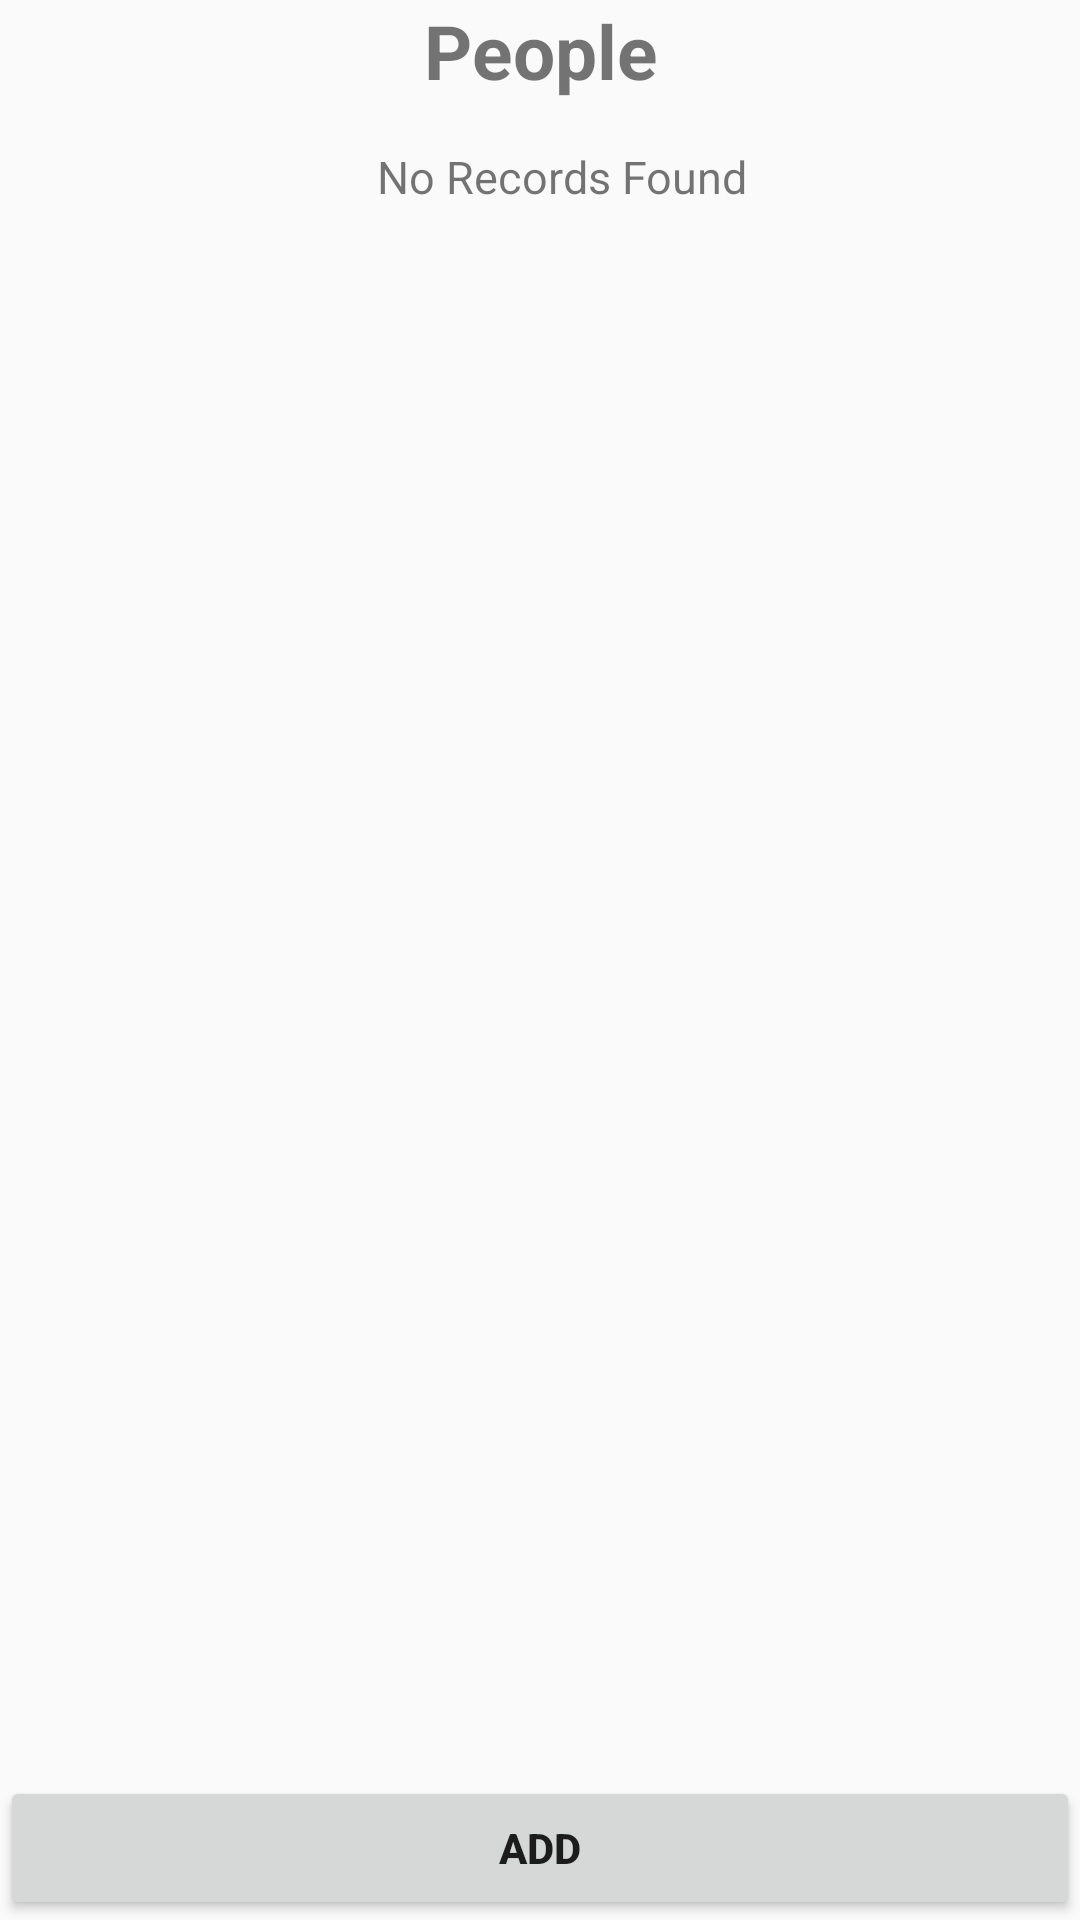

Layout XML and referenced resources for this Android screen:
<!-- AndroidManifest.xml: application theme AppTheme -->
<!-- res/layout/activity_main.xml -->
<LinearLayout xmlns:android="http://schemas.android.com/apk/res/android"
    xmlns:tools="http://schemas.android.com/tools"
    android:layout_width="match_parent"
    android:layout_height="match_parent"
    android:orientation="vertical"
    tools:context=".MainActivity">

    <ScrollView
        android:id="@+id/scrollViewDisplay"
        android:layout_width="match_parent"
        android:layout_height="wrap_content"
        android:layout_weight="1">

        <LinearLayout
            android:layout_width="match_parent"
            android:layout_height="wrap_content"
            android:orientation="vertical">

            <LinearLayout
                android:id="@+id/layoutDisplayPeople1"
                android:layout_width="match_parent"
                android:layout_height="wrap_content"
                android:orientation="vertical">

                <TextView
                    android:layout_width="match_parent"
                    android:layout_height="wrap_content"
                    android:gravity="center"
                    android:text="People"
                    android:textSize="25dp"
                    android:textStyle="bold" />

                <TextView
                    android:id="@+id/tvNoRecordsFound1"
                    android:layout_width="match_parent"
                    android:layout_height="wrap_content"
                    android:layout_marginBottom="15dp"
                    android:layout_marginLeft="15dp"
                    android:layout_marginTop="15dp"
                    android:gravity="center"
                    android:text="No Records Found"
                    android:textSize="15dp" />


                <LinearLayout
                    android:id="@+id/parentLayout1"
                    android:layout_width="match_parent"
                    android:layout_height="match_parent"
                    android:orientation="vertical"></LinearLayout>


            </LinearLayout>

        </LinearLayout>
    </ScrollView>

    <Button
        android:id="@+id/btnAddNewRecord1"
        android:layout_width="match_parent"
        android:layout_height="wrap_content"
        android:text="ADD"
        android:textStyle="bold" />
</LinearLayout>
<!-- resources referenced by this layout -->
<resources>
  <style name="AppTheme" parent="Theme.AppCompat.Light.DarkActionBar">
          
          <item name="colorPrimary">@color/colorPrimary</item>
          <item name="colorPrimaryDark">@color/colorPrimaryDark</item>
          <item name="colorAccent">@color/colorAccent</item>
      </style>
  <color name="colorPrimary">#7982af</color>
  <color name="colorPrimaryDark">#303f9f</color>
  <color name="colorAccent">#ff4081</color>
</resources>
